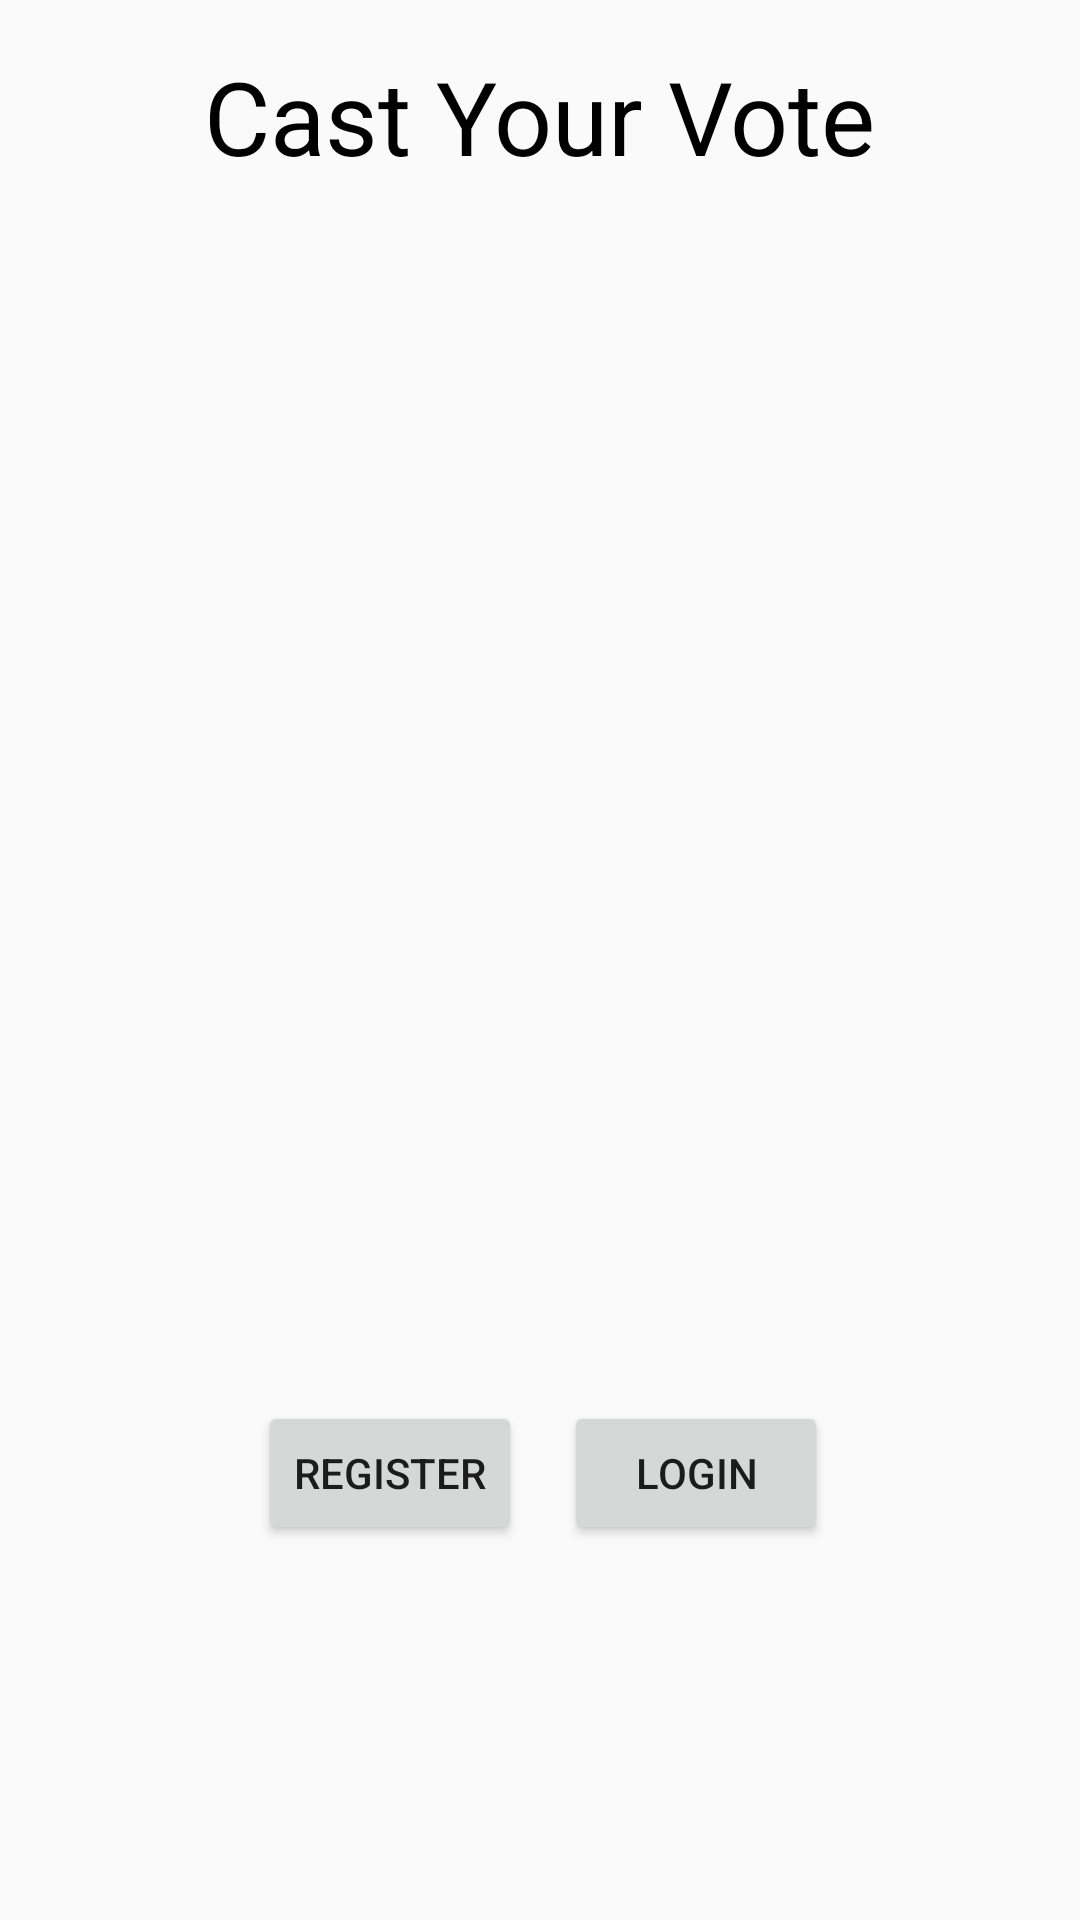

Reconstruct the res/layout file that produces this screen, plus the resources it refers to.
<!-- AndroidManifest.xml: application theme AppTheme -->
<!-- res/layout/login.xml -->
<?xml version="1.0" encoding="utf-8"?>
<RelativeLayout xmlns:android="http://schemas.android.com/apk/res/android"
    xmlns:app="http://schemas.android.com/apk/res-auto"
    android:layout_width="match_parent"
    android:layout_height="match_parent"
    android:background="@drawable/bk4">

    <ImageView
        android:id="@+id/imageView4"
        android:layout_width="wrap_content"
        android:layout_height="wrap_content"
        android:layout_alignTop="@+id/textView2"
        android:layout_alignParentStart="true"
        android:layout_marginTop="28dp"
        app:srcCompat="@drawable/vote3" />

    <TextView
        android:id="@+id/textView2"
        android:layout_width="wrap_content"
        android:layout_height="wrap_content"
        android:layout_alignParentTop="true"
        android:layout_centerHorizontal="true"
        android:layout_marginTop="16dp"
        android:text="Cast Your Vote"
        android:textAppearance="@style/TextAppearance.AppCompat.Display1"
        android:textColor="@android:color/black" />

    <Button
        android:id="@+id/button"
        android:layout_width="wrap_content"
        android:layout_height="wrap_content"
        android:layout_alignStart="@+id/textView2"
        android:layout_alignParentBottom="true"
        android:layout_marginStart="18dp"
        android:layout_marginBottom="125dp"
        android:onClick="btn_reg"
        android:text="Register" />

    <Button
        android:id="@+id/button2"
        android:layout_width="wrap_content"
        android:layout_height="wrap_content"
        android:layout_alignBaseline="@+id/button"
        android:layout_alignEnd="@+id/textView2"
        android:layout_alignBottom="@+id/button"
        android:layout_marginEnd="16dp"
        android:onClick="btn_log"
        android:text="Login" />

</RelativeLayout>
<!-- resources referenced by this layout -->
<resources>
  <style name="AppTheme" parent="Theme.AppCompat.Light.DarkActionBar">
          
  
          <item name="colorPrimaryDark">#000</item>
          <item name="colorAccent">@color/colorAccent</item>
      </style>
  <!-- not gathered from this repository: default colours our renderer supplied (Android Studio template values) -->
  <color name="colorAccent">#FF03DAC5</color>
</resources>
